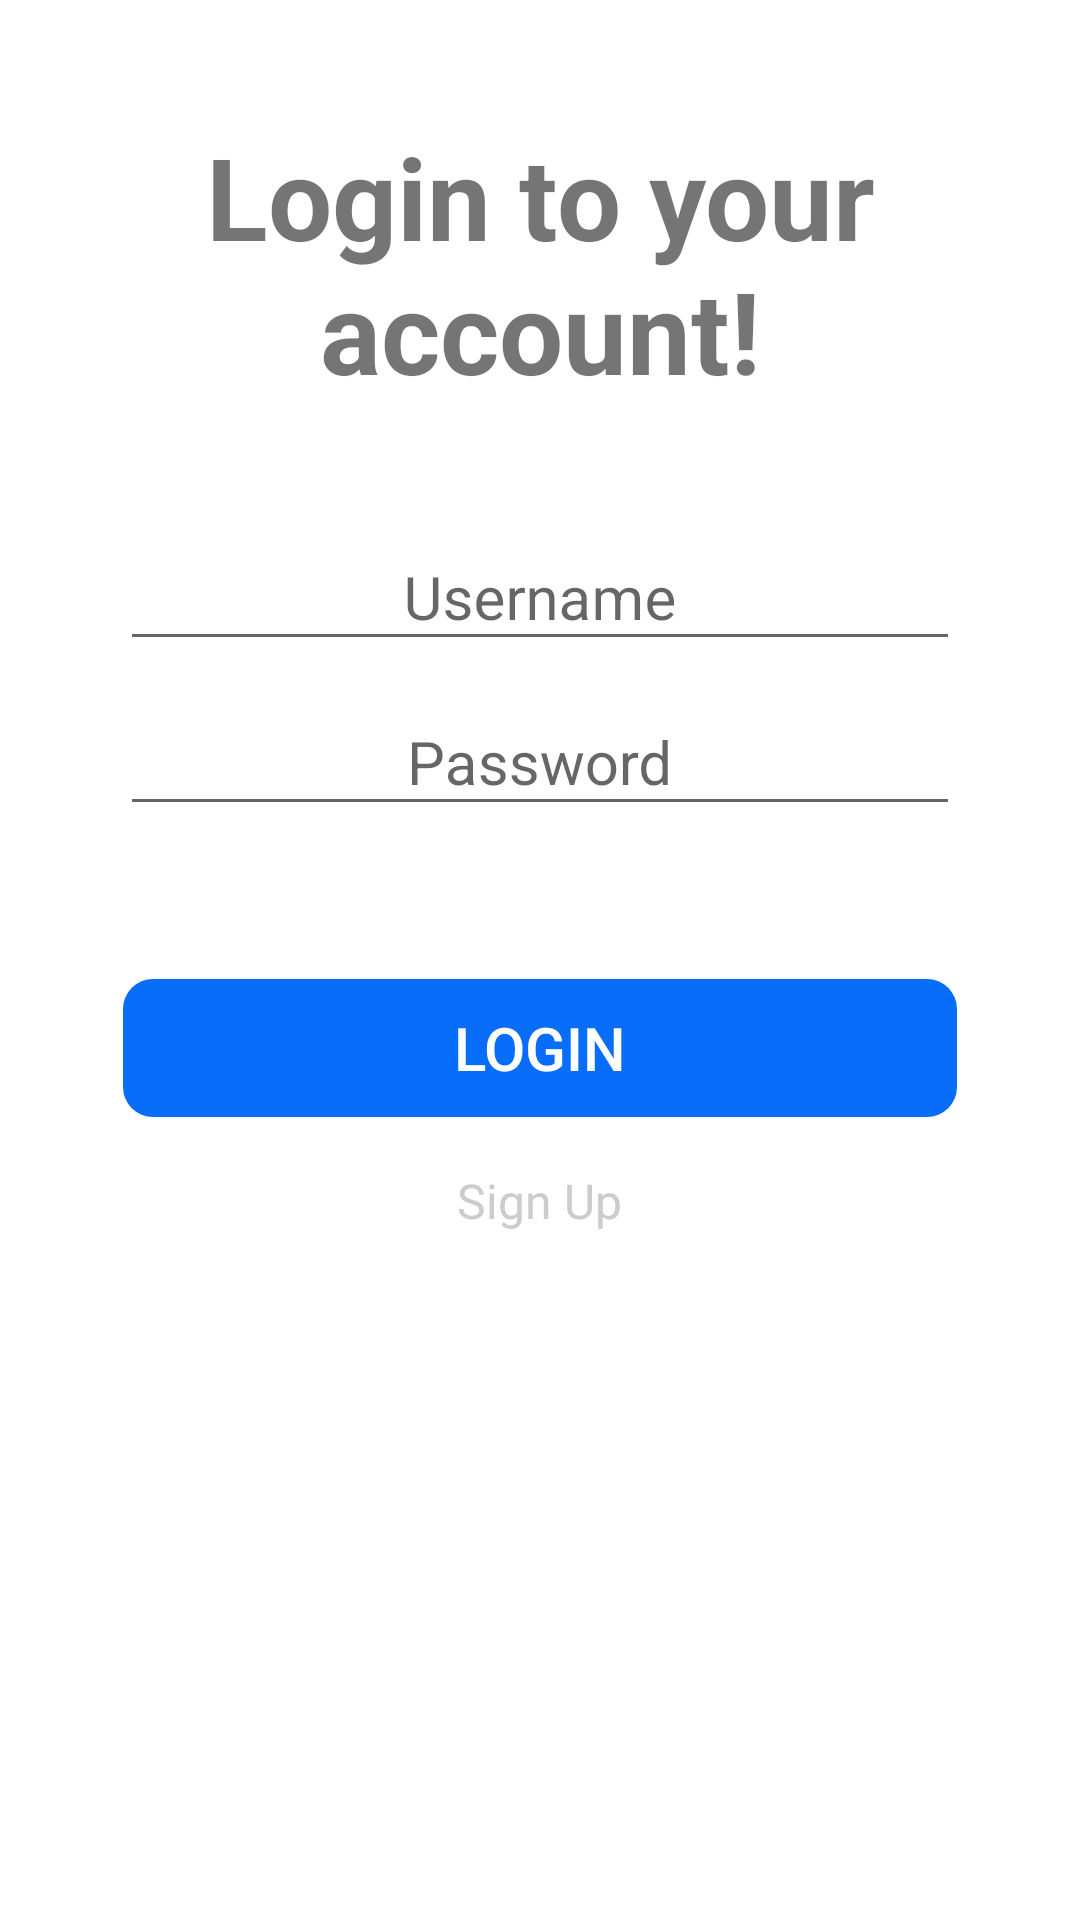

Layout XML and referenced resources for this Android screen:
<!-- AndroidManifest.xml: activity theme AppTheme.NoActionBar -->
<!-- res/layout/activity_login.xml -->
<?xml version="1.0" encoding="utf-8"?>
<LinearLayout
    xmlns:android="http://schemas.android.com/apk/res/android"
    android:layout_width="match_parent"
    android:layout_height="match_parent"
    android:background="#FFFFFF"
    android:gravity="center_horizontal"
    android:orientation="vertical">

    <ProgressBar
        android:id="@+id/login_progress"
        style="?android:attr/progressBarStyleLarge"
        android:layout_width="wrap_content"
        android:layout_height="wrap_content"
        android:layout_marginBottom="8dp"
        android:visibility="gone" />

    <ScrollView
        android:id="@+id/login_form"
        android:layout_width="match_parent"
        android:layout_height="match_parent">

        <LinearLayout
            android:id="@+id/login_username_form"
            android:layout_width="match_parent"
            android:layout_height="wrap_content"
            android:orientation="vertical"
            android:gravity="center"
            android:padding="40dp">

            <TextView
                android:layout_width="match_parent"
                android:layout_height="wrap_content"
                android:text="@string/login_message"
                android:textSize="38dp"
                android:layout_marginBottom="10dp"
                android:textAlignment="center"
                android:textStyle="bold"/>

            <android.support.design.widget.TextInputLayout
                android:layout_width="match_parent"
                android:layout_height="wrap_content"
                android:layout_marginTop="20dp">

                <AutoCompleteTextView
                    android:id="@+id/login_username"
                    android:layout_width="match_parent"
                    android:layout_height="wrap_content"
                    android:layout_marginTop="20dp"
                    android:hint="@string/hint_login_username"
                    android:inputType="textEmailAddress"
                    android:gravity="center"
                    android:textSize="20dp"/>

            </android.support.design.widget.TextInputLayout>

            <android.support.design.widget.TextInputLayout
                android:layout_width="match_parent"
                android:layout_height="wrap_content">

                <EditText
                    android:id="@+id/login_password"
                    android:layout_width="match_parent"
                    android:layout_height="wrap_content"
                    android:hint="@string/hint_login_password"
                    android:imeActionId="6"
                    android:imeActionLabel="@string/login"
                    android:imeOptions="actionUnspecified"
                    android:layout_marginTop="20dp"
                    android:inputType="textPassword"
                    android:maxLines="1"
                    android:singleLine="true"
                    android:gravity="center"
                    android:textSize="20dp"/>

            </android.support.design.widget.TextInputLayout>

            <Button
                android:id="@+id/button_login"
                android:layout_width="match_parent"
                android:layout_height="wrap_content"
                android:layout_marginTop="50dp"
                android:background="@drawable/rounded_corner_button"
                android:text="@string/login"
                android:textSize="20dp"
                android:textColor="#FFFFFF"/>

            <TextView
                android:id="@+id/sign_up_login"
                android:layout_width="wrap_content"
                android:layout_height="wrap_content"
                android:layout_gravity="center"
                android:layout_marginTop="16dp"
                android:textColor="#cccccc"
                android:textSize="16dp"
                android:text="Sign Up"/>

        </LinearLayout>
    </ScrollView>

</LinearLayout>
<!-- resources referenced by this layout -->
<resources>
  <!-- drawable rounded_corner_button (drawable) -->
  <?xml version="1.0" encoding="utf-8"?>
  <shape xmlns:android="http://schemas.android.com/apk/res/android"
      android:shape="rectangle">
  
      <solid android:color="#086EF9"/>
      <corners android:radius="10dp"/>
      <stroke android:color="@android:color/transparent"
          android:width="2dp"/>
  
  </shape>
  <string name="hint_login_password">Password</string>
  <string name="hint_login_username">Username</string>
  <string name="login">Login</string>
  <string name="login_message">Login to your account!</string>
  <style name="AppTheme.NoActionBar" parent="Theme.AppCompat.Light.NoActionBar">
  
      </style>
</resources>
